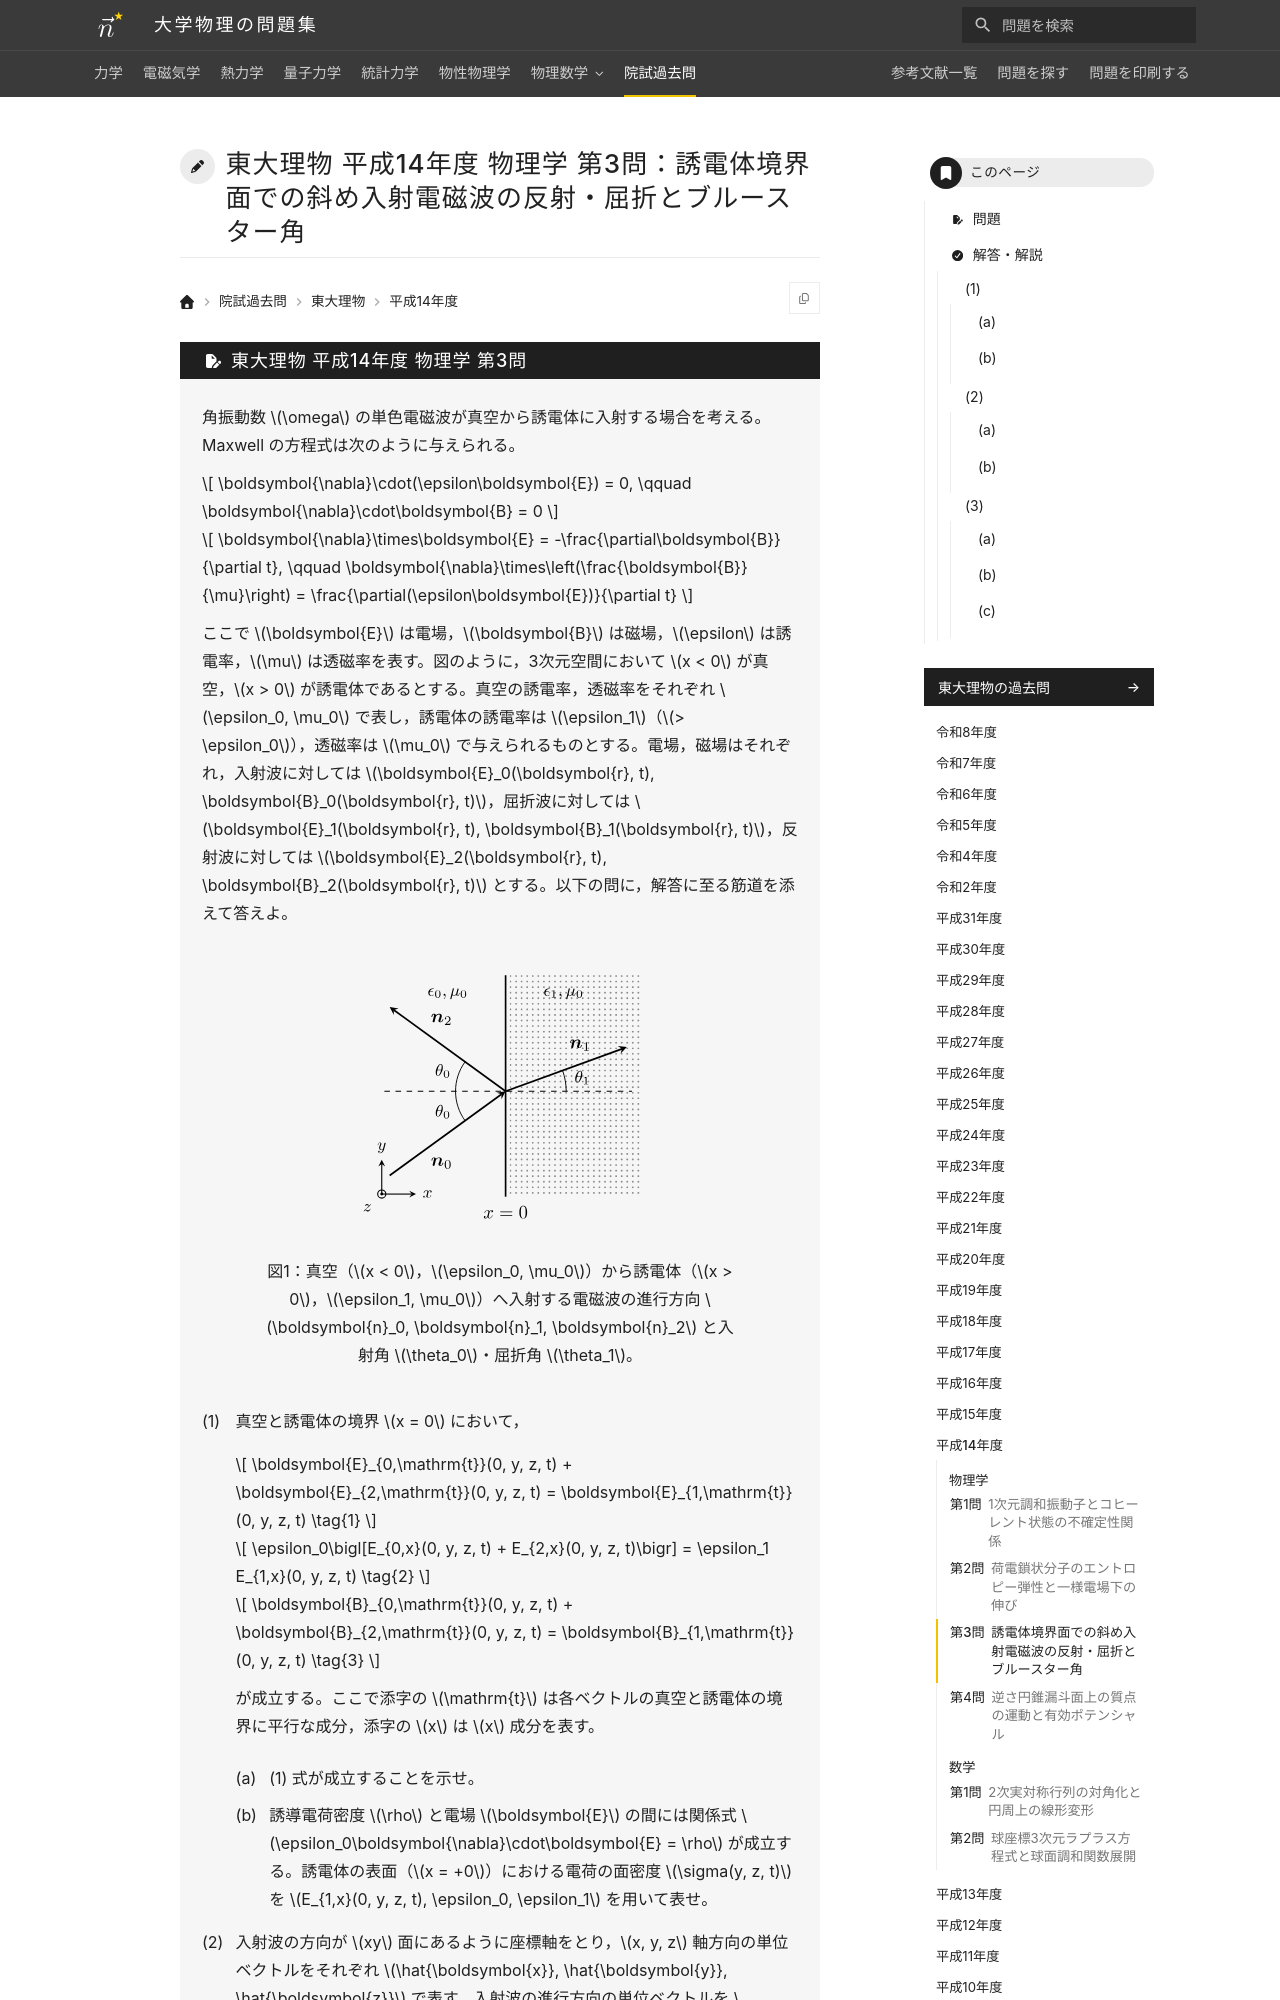

repository: Nanana-2/physics-site · page: pastexam/todai-ributsu/H14_butsuri_3/index.html · generator: mkdocs

---
title: 東大理物 平成14年度 物理学 第3問：誘電体境界面での斜め入射電磁波の反射・屈折とブルースター角
tags:
  - 院試過去問
  - 東大理物
  - 電磁気学
exam_university: 東京大学大学院理学系研究科物理学専攻
exam_year: 平成14年度
exam_subject: 物理学
exam_number: 第3問
exam_source_url: https://www.phys.s.u-tokyo.ac.jp/
exam_modified: Web掲載にあたり数式をテキスト化し，図を描き直して小問番号の表記を整えています。
---

# 東大理物 平成14年度 物理学 第3問：誘電体境界面での斜め入射電磁波の反射・屈折とブルースター角
